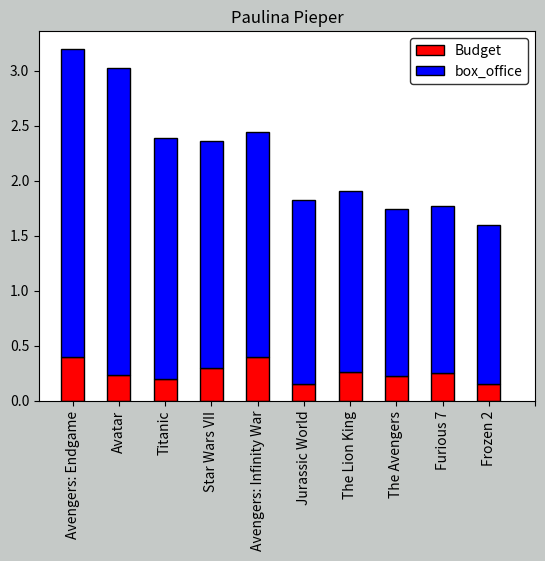

Here is the Python script that generated this plot:
import matplotlib.pyplot as plt

labels = ['Avengers: Endgame', 'Avatar', 'Titanic', 'Star Wars VII', 'Avengers: Infinity War','Jurassic World','The Lion King','The Avengers','Furious 7','Frozen 2']
budget = [0.4, 0.237, 0.2, 0.3, 0.4, 0.15, 0.26, 0.22, 0.25, 0.15]
box = [2.8, 2.79, 2.19, 2.06, 2.04,1.67,1.65,1.518,1.516,1.45]
width = 0.5

fig, ax = plt.subplots()

ax.bar(labels, budget, width, label='Budget',color = 'red', edgecolor='black')
ax.bar(labels, box, width, bottom=budget,
       label='box_office', color = 'blue', edgecolor='black')


ax.tick_params(axis='x', rotation=90)
ax.set_title('Paulina Pieper')
ax.legend(edgecolor='black')

ax.set_xticks([0,1,2,3,4,5,6,7,8,9,10])

fig.patch.set_facecolor('xkcd:silver')

plt.show()